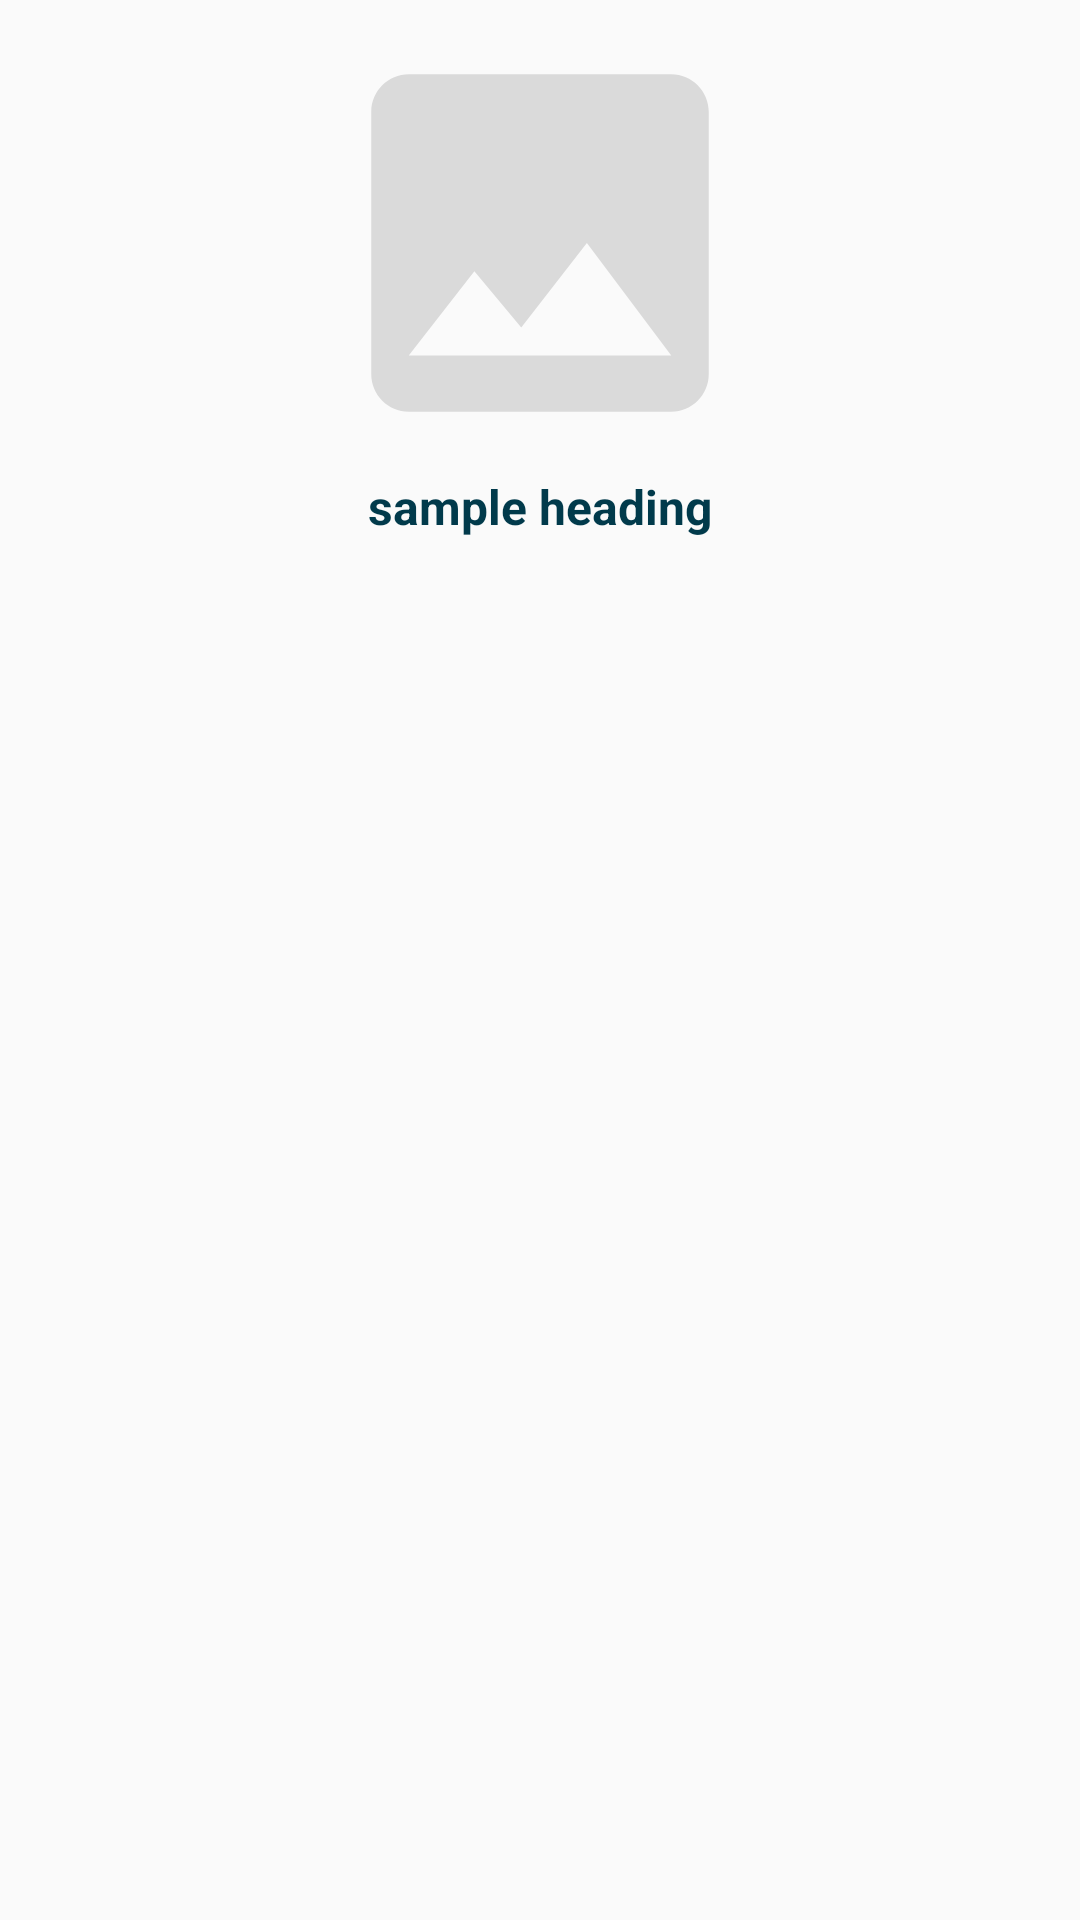

Layout XML and referenced resources for this Android screen:
<!-- AndroidManifest.xml: application theme AppTheme -->
<!-- res/layout/square_category_layout_item.xml -->
<?xml version="1.0" encoding="utf-8"?>
<LinearLayout
    xmlns:android="http://schemas.android.com/apk/res/android"
    xmlns:app="http://schemas.android.com/apk/res-auto"
    android:orientation="vertical"
    android:elevation="3dp"
    android:padding="6dp"
    android:layout_gravity="center"
    android:layout_margin="4dp"
    android:background="@drawable/back_rectangle_4dp_layout"
    android:layout_width="wrap_content"
    android:layout_height="wrap_content">

    <ImageView
        android:id="@+id/sq_image_view"
        android:layout_width="150dp"
        android:layout_height="150dp"
        android:layout_gravity="center"
        android:scaleType="fitCenter"
        app:srcCompat="@drawable/ic_photo_black_24dp"/>

    <TextView
        android:id="@+id/sq_text_view"
        android:layout_width="match_parent"
        android:layout_height="wrap_content"
        android:padding="2dp"
        android:textAlignment="center"
        android:textColor="@color/colorDarkViolet"
        android:text="@string/sample_heading"
        android:textStyle="bold"
        android:textSize="16dp" />

    <LinearLayout
        android:id="@+id/sq_update_layout"
        android:visibility="invisible"
        android:layout_width="match_parent"
        android:layout_height="wrap_content"
        android:orientation="horizontal">
        <TextView
            android:id="@+id/sq_update_image"
            android:layout_width="match_parent"
            android:layout_height="wrap_content"
            android:layout_weight="1"
            android:textAlignment="center"
            android:textColor="@color/colorSecondary"
            android:textSize="12sp"
            android:text="update\nImage" />
        <TextView
            android:id="@+id/sq_update_text"
            android:layout_width="match_parent"
            android:layout_height="wrap_content"
            android:layout_weight="1"
            android:textAlignment="center"
            android:textSize="12sp"
            android:textColor="@color/colorPrimary"
            android:text="update\nName"/>
    </LinearLayout>


</LinearLayout>
<!-- resources referenced by this layout -->
<resources>
  <color name="colorDarkViolet">#013a4b</color>
  <color name="colorPrimary">#4B00CC</color>
  <color name="colorSecondary">#E91E63</color>
  <!-- drawable ic_photo_black_24dp (drawable) -->
  <vector xmlns:android="http://schemas.android.com/apk/res/android"
          android:tint="@color/colorRecyclerBack"
          android:width="24dp"
          android:height="24dp"
          android:viewportWidth="24.0"
          android:viewportHeight="24.0">
      <path
          android:fillColor="#FF000000"
          android:pathData="M21,19V5c0,-1.1 -0.9,-2 -2,-2H5c-1.1,0 -2,0.9 -2,2v14c0,1.1 0.9,2 2,2h14c1.1,0 2,-0.9 2,-2zM8.5,13.5l2.5,3.01L14.5,12l4.5,6H5l3.5,-4.5z"/>
  </vector>
  <string name="sample_heading">sample heading</string>
  <style name="AppTheme" parent="Theme.AppCompat.Light.NoActionBar">
          
          <item name="colorPrimary">@color/colorPrimary</item>
          <item name="colorPrimaryDark">@color/colorPrimaryDark</item>
          <item name="colorControlNormal">@color/colorWhite</item>
          <item name="colorAccent">@color/colorAccent</item>
      </style>
  <color name="colorRecyclerBack">#DADADA</color>
  <color name="colorPrimaryDark">#390099</color>
  <color name="colorWhite">#FFFFFF</color>
  <color name="colorAccent">#9E0059</color>
</resources>
